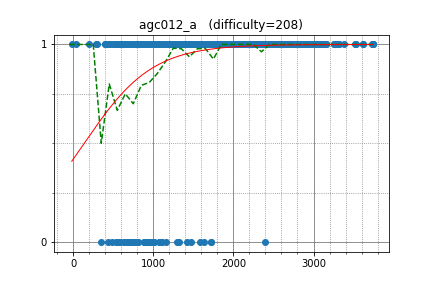

The data file committed next to this chart (first rows):
XraY, 3062.399326, 1
jcvb, 3383, 1
cospleermusora, 3744, 1
LHiC, 3744, 1
ainta, 3744, 1
alex20030190, 3152, 1
sugim48, 3152, 1
Gullesnuffs, 3158, 1
Um_nik, 3728, 1
qiaoranliqu, 2863, 1
tomerun, 2740, 1
maroonrk, 2740, 1
tozangezan, 2987, 1
StanislavErshov, 3318, 1
endagorion, 3614, 1
sky58, 3614, 1
Huziwara, 3135, 1
s1451900, 2769, 1
kmjp, 2769, 1
japlj, 3287, 1
miaom, 2292, 1
rsalesc, 2071, 1
Wild_Hamster, 2480, 1
AndreiNet, 2546, 1
LeBron, 3011, 1
HellKitsune, 3011, 1
bekzhan29, 2224, 1
dreamoon, 3004, 1
joisino, 2740, 1
y0105w49, 3518, 1
Speedster, 2184, 1
Reyna, 2859, 1
melnyk, 2801, 1
jonathanirvings, 2801, 1
chemthan, 2365, 1
liympanda, 2637, 1
snuke, 3258, 1
yosupo, 3258, 1
ksun48, 3317, 1
mHuman, 2599, 1
Merkurev, 3527, 1
hogloid, 3134, 1
jiaqiyang, 2812, 1
Elshiko, 2812, 1
sfiction, 2745, 1
molamola, 2955, 1
Deemo, 2719, 1
l__ZeRo_t, 2753, 1
eha, 2753, 1
frank_c1, 2585, 1
hamadu, 2391, 1
zscoder, 2391, 1
logicmachine, 2671, 1
uwi, 2671, 1
tossy, 2671, 1
krismaz, 2201, 1
pps789, 2201, 1
Mikester, 2371, 1
Andres_Unt, 2219, 1
maryanna2016, 2219, 1
leign, 2082, 1
... 670 more rows
